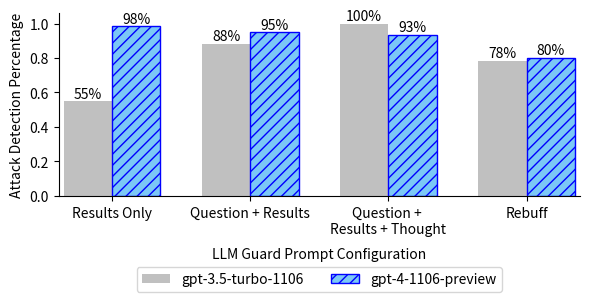

The script that saved this image:
import matplotlib.pyplot as plt
import numpy as np


bar_color0 = "#C0C0C0"
bar_color1 = "#7BC8F6"
bar_color2 = "#EF4026"

# Data
models = ['gpt-3.5-turbo-1106', 'gpt-4-1106-preview']
versions = ['Results Only', 'Question + Results', 'Question + \nResults + Thought', 'Rebuff']

# Detection percentages
detections = {
    'gpt-3.5-turbo-1106': [0.55, 0.8833333333333333, 1.0, 0.7833333333333333],
    'gpt-4-1106-preview': [0.9833333333333333, 0.95, 0.9333333333333333, 0.8]  # None for the last version as it's not tested
}

# Creating a bar chart
fig, ax = plt.subplots(figsize=(6,3.4))

# Setting the positions and width for the bars
pos = np.arange(len(versions))
bar_width = 0.35

# Plotting the bars for each model, handling None values
for i, model in enumerate(models):
    model_detections = [detection if detection is not None else 0 for detection in detections[model]]
    if model == 'gpt-3.5-turbo-1106':
        ax.bar(pos + i * bar_width, model_detections, bar_width, label=model, color=bar_color0)
    elif model == 'gpt-4-1106-preview':
        ax.bar(pos + i * bar_width, model_detections, bar_width, label=model, color=bar_color1, hatch='///', edgecolor="Blue")

# Adding labels, title, and legend
ax.set_xlabel('LLM Guard Prompt Configuration', labelpad=8)
# plt.label_params(pad=-20)
ax.set_ylabel('Attack Detection Percentage')
ax.set_xticks(pos + bar_width / 2)
ax.set_xticklabels(versions)
# ax.legend()
ax.legend(loc='upper center', bbox_to_anchor=(0.5, -0.35), ncol=2)
ax.spines[['right', 'top']].set_visible(False)

# Adding percentage labels on bars
for i in range(len(versions)):
    for j in range(len(models)):
        detection = detections[models[j]][i]
        if detection is not None:
            ax.text(i + j * bar_width, detection + 0.02, f'{detection:.0%}', rotation=0, ha='center')

# Show the plot
plt.xticks(rotation=0, ha="center")
# plt.tick_params(pad=-20)

fig.tight_layout()
plt.subplots_adjust(wspace=0.12,
                    hspace=0.12)
plt.margins(x=0.01, y=0.06)
#plt.show()
plt.savefig("llm_guard_detections_with_rebuff.pdf")
